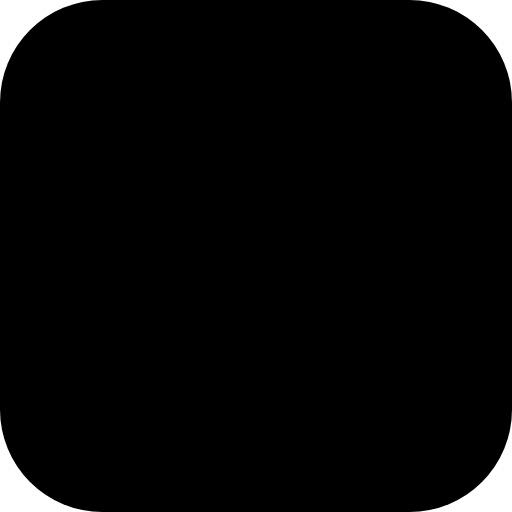
t = 0.00 s
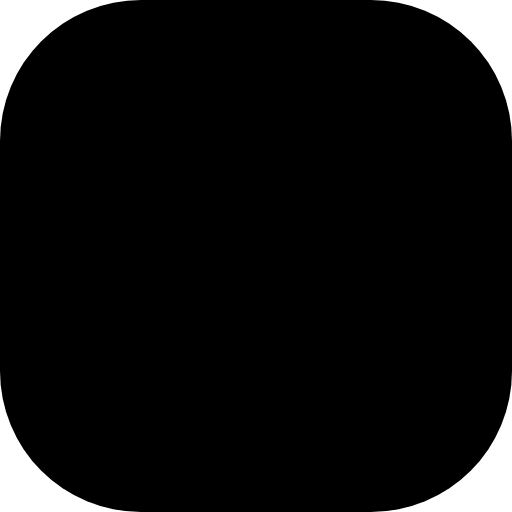
t = 0.19 s
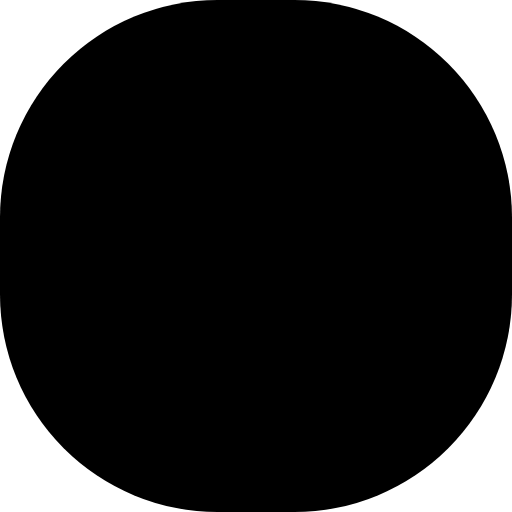
t = 0.56 s
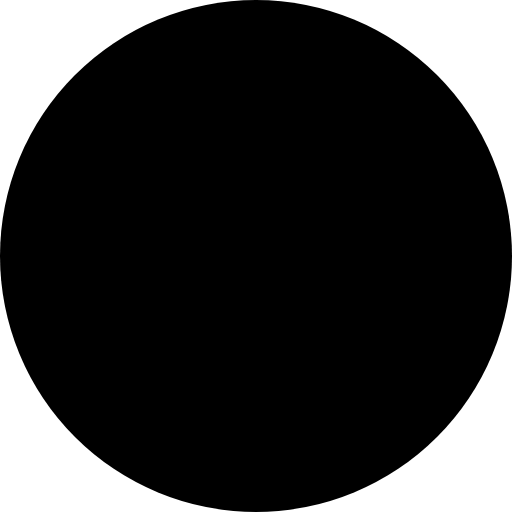
t = 0.75 s
t = 0.94 s: frame unchanged from t = 0.56 s, image omitted
t = 1.31 s: frame unchanged from t = 0.19 s, image omitted

The animated SVG that drew these frames (rendered in a browser with its animation timeline set to each time). Animation: 1 SMIL element (animate=1); one cycle of 1.50 s, repeats indefinitely.

<svg viewBox="0 0 10 10" xmlns="http://www.w3.org/2000/svg">
  <rect width="10" height="10" >
    <animate
      attributeName="rx"
      values="2;5;2"
      dur="1.5s"
      repeatCount="indefinite" />
  </rect>
</svg>
